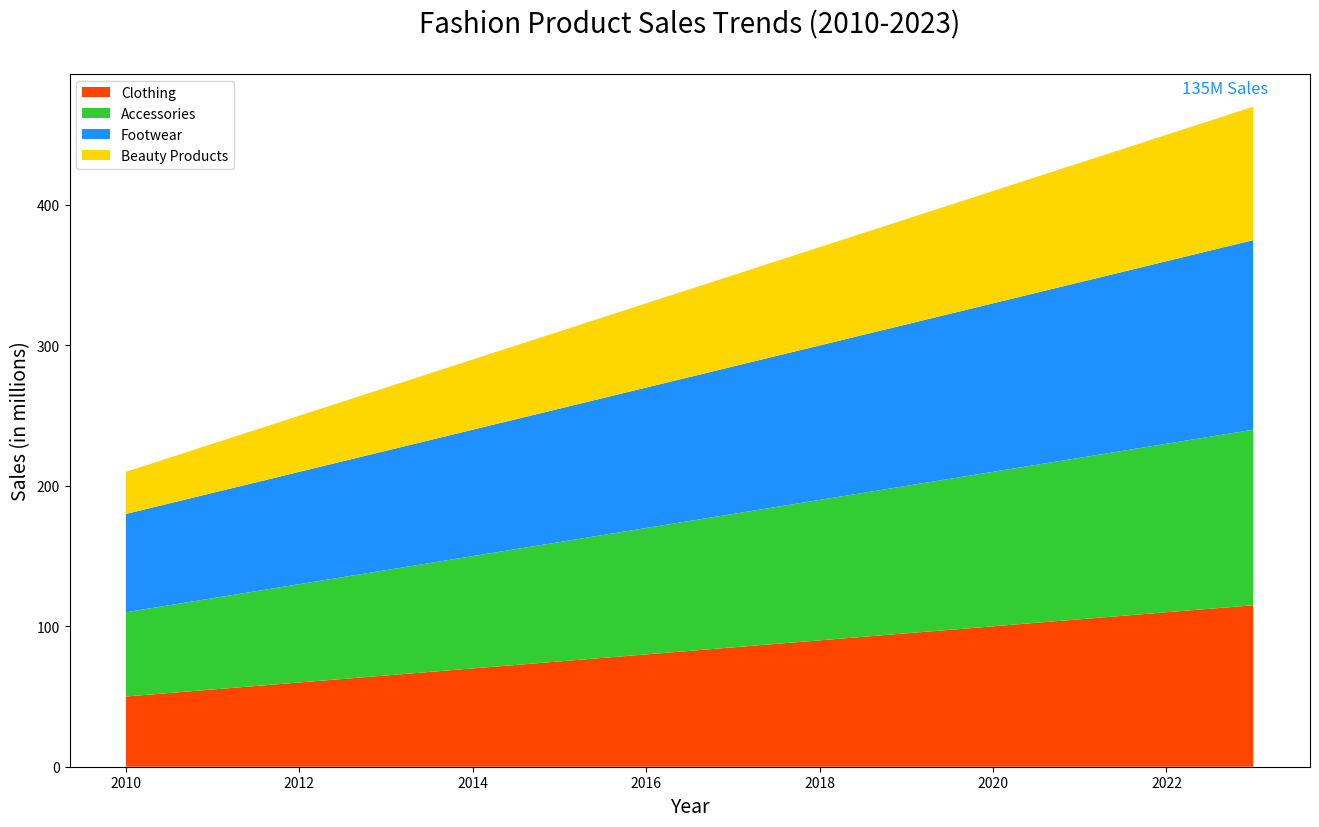

The matplotlib source for this figure:

import matplotlib.pyplot as plt

# Data for each year
years = list(range(2010, 2024))
clothing = [50, 55, 60, 65, 70, 75, 80, 85, 90, 95, 100, 105, 110, 115]
accessories = [60, 65, 70, 75, 80, 85, 90, 95, 100, 105, 110, 115, 120, 125]
footwear = [70, 75, 80, 85, 90, 95, 100, 105, 110, 115, 120, 125, 130, 135]
beauty_products = [30, 35, 40, 45, 50, 55, 60, 65, 70, 75, 80, 85, 90, 95]

# Creating a stacked area chart
plt.figure(figsize=(16, 9))
plt.stackplot(years, clothing, accessories, footwear, beauty_products, 
              colors=['#FF4500', '#32CD32', '#1E90FF', '#FFD700'])

# Adding labels and title
plt.title('Fashion Product Sales Trends (2010-2023)', fontsize=20, pad=30)
plt.xlabel('Year', fontsize=14)
plt.ylabel('Sales (in millions)', fontsize=14)

# Adding a legend
plt.legend(['Clothing', 'Accessories', 'Footwear', 'Beauty Products'], loc='upper left')

# Annotating the last data point for Footwear
plt.annotate(f'{footwear[-1]}M Sales',
             (years[-1], sum([clothing[-1], accessories[-1], footwear[-1], beauty_products[-1]])),
             textcoords="offset points",
             xytext=(-20,10),
             ha='center',
             fontsize=12,
             color='#1E90FF')

plt.show()